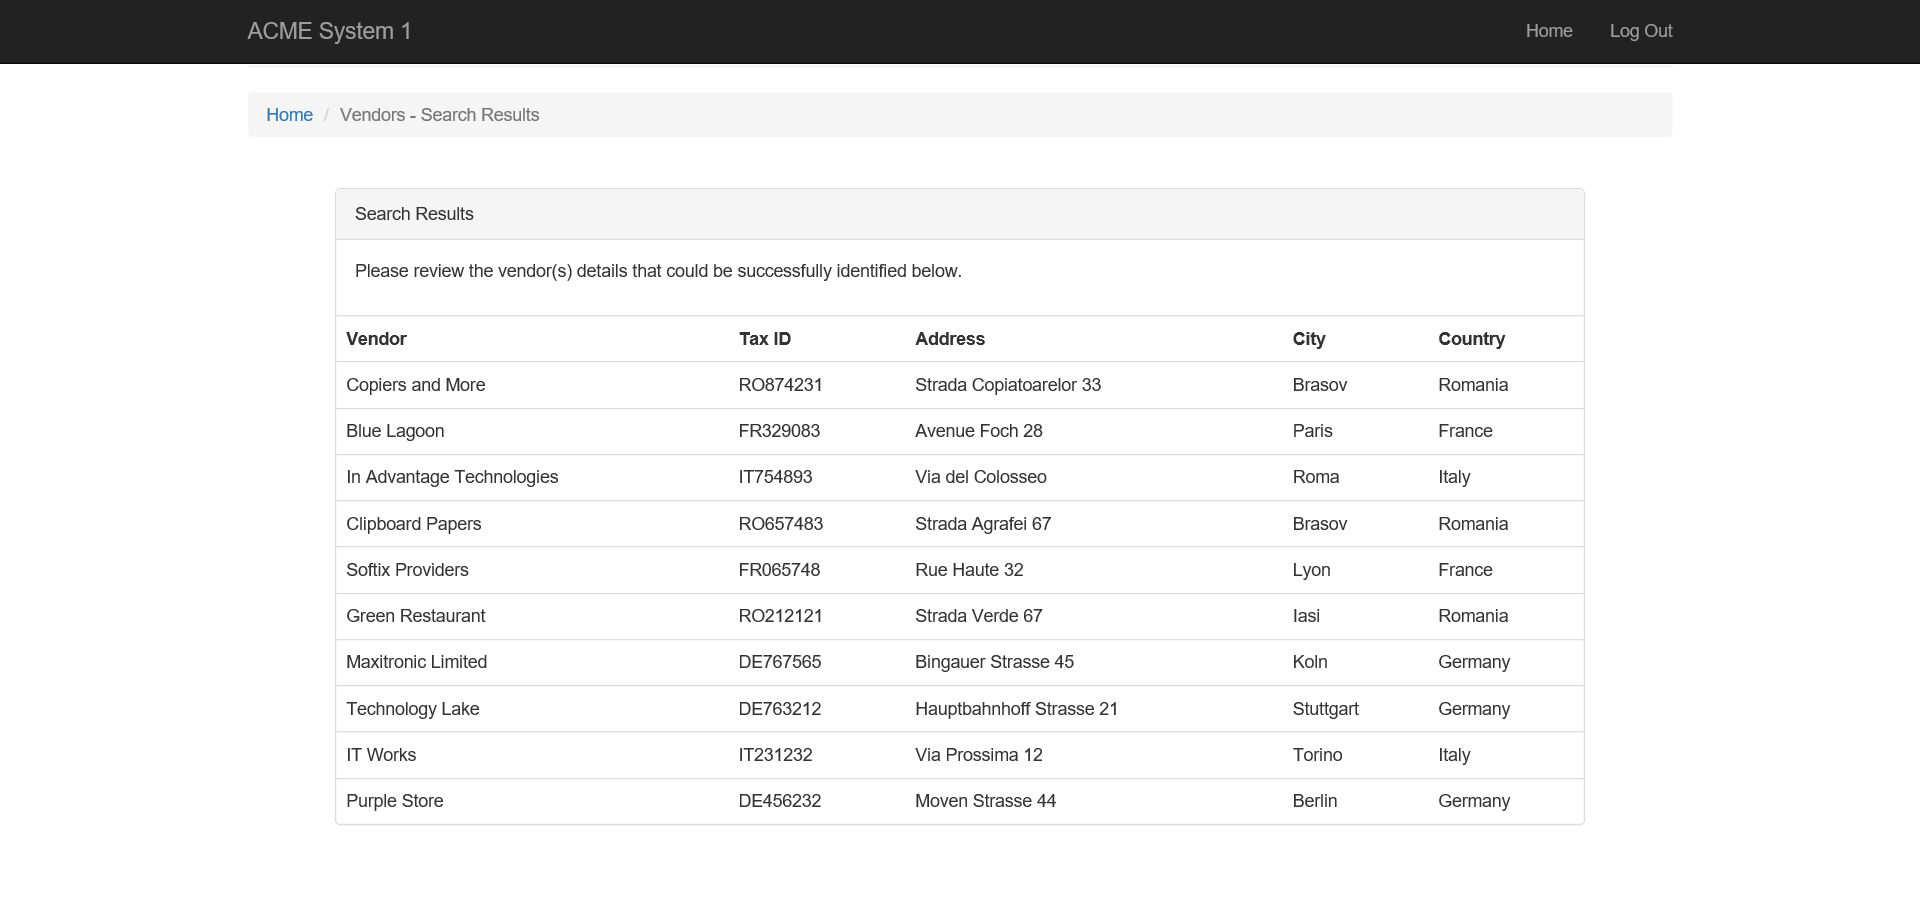
Task: Robotic Enterprise Framework
Workflow: ACME_ExtractAllVendors

Step 1: Attach ACME All Vendors Page in window 'ACME System 1 - Vendors - Search Results'

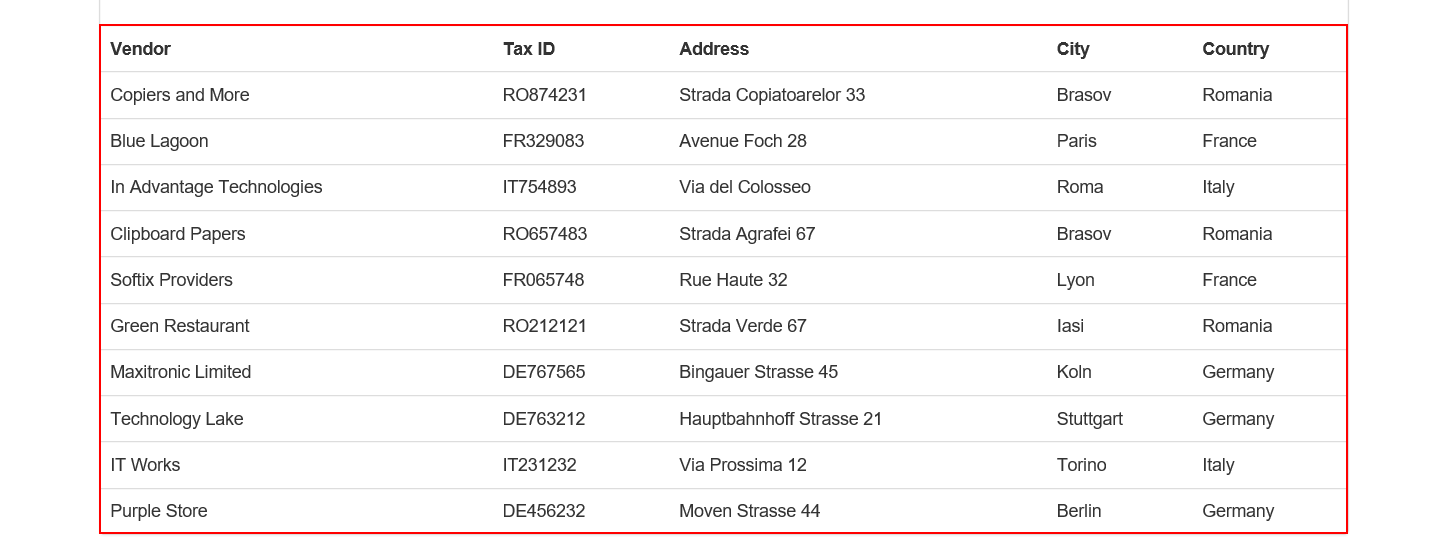
Step 2: get-text from the table